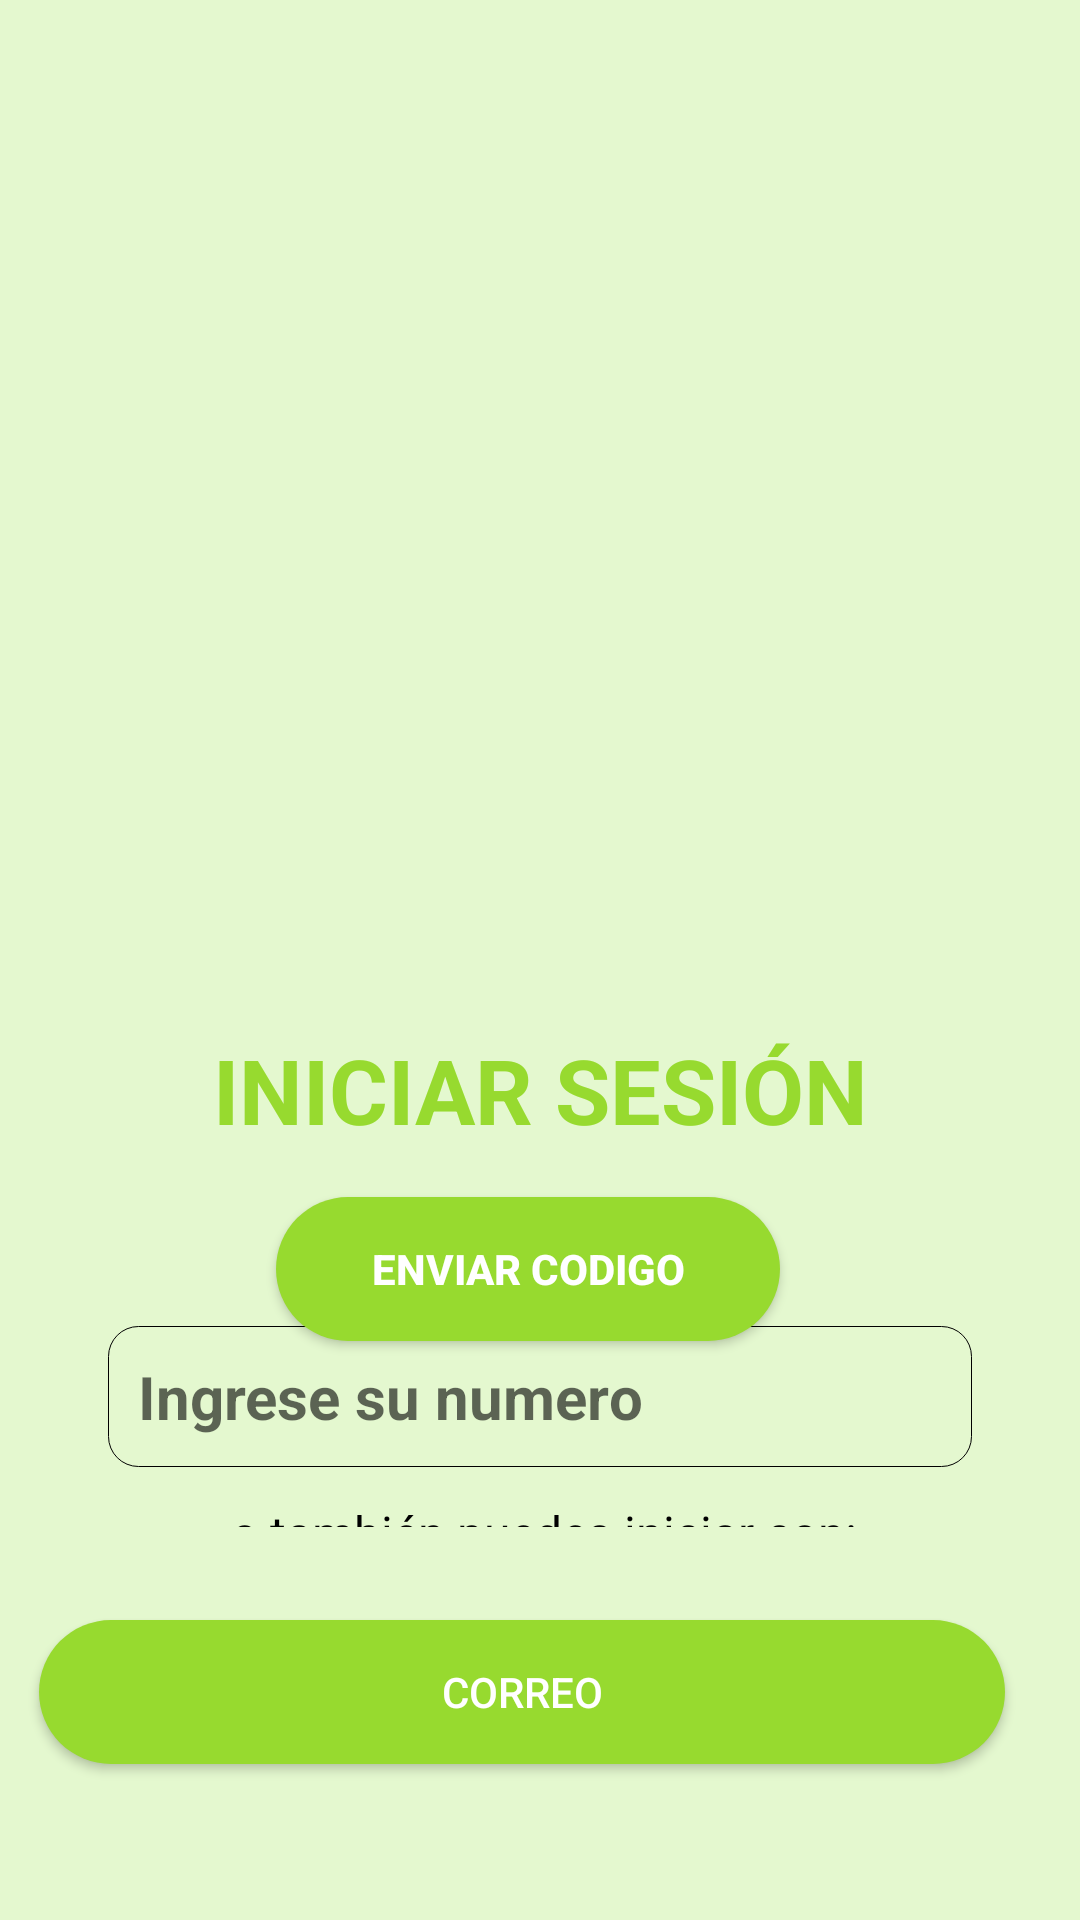

Here is an Android app screen rendered from its layout file. Give the layout XML and the strings, colors and styles it references.
<!-- AndroidManifest.xml: application theme Theme.Grupo1_Final -->
<!-- res/layout/activity_login.xml -->
<?xml version="1.0" encoding="utf-8"?>
<RelativeLayout xmlns:android="http://schemas.android.com/apk/res/android"
    xmlns:app="http://schemas.android.com/apk/res-auto"
    xmlns:tools="http://schemas.android.com/tools"
    android:layout_width="match_parent"
    android:layout_height="match_parent"
    android:background="#E4F8CF"
    tools:context=".LoginActivity">


    <ImageView
        android:id="@+id/imagen2"
        android:layout_width="423dp"
        android:layout_height="309dp"
        android:background="@drawable/ini"
        android:contentDescription="@null"
        android:scaleType="centerCrop"
        android:src="@drawable/ini"
        app:layout_constraintBottom_toTopOf="@+id/guideline_medium"
        app:layout_constraintEnd_toEndOf="parent"
        app:layout_constraintHorizontal_bias="0.142"
        app:layout_constraintStart_toStartOf="parent"
        app:layout_constraintTop_toTopOf="parent"
        app:layout_constraintVertical_bias="0.0" />

    <TextView
        android:id="@+id/texto1"
        android:layout_width="match_parent"
        android:layout_height="wrap_content"
        android:layout_below="@+id/imagen2"
        android:layout_marginTop="34dp"
        android:text="INICIAR SESIÓN"
        android:textAlignment="center"
        android:textColor="@color/purple_500"
        android:textSize="30sp"
        android:textStyle="bold" />

    <EditText
        android:id="@+id/numeroadmin"
        android:layout_width="wrap_content"
        android:layout_height="wrap_content"
        android:layout_below="@+id/imagen2"
        android:layout_alignParentStart="true"
        android:layout_alignParentEnd="true"
        android:layout_marginStart="36dp"
        android:layout_marginTop="133dp"
        android:layout_marginEnd="36dp"
        android:background="@drawable/textos"
        android:hint="Ingrese su numero"
        android:inputType="phone"
        android:padding="10dp"
        android:textSize="20dp"
        android:textStyle="bold"
        android:visibility="visible" />

    <EditText
        android:id="@+id/codigoadmin"

        android:layout_width="match_parent"
        android:layout_height="wrap_content"
        android:layout_below="@+id/imagen2"
        android:layout_margin="20dp"
        android:background="@drawable/textos"
        android:hint="Ingrese el código recibido"
        android:inputType="phone"
        android:padding="10dp"
        android:textStyle="bold"
        android:visibility="gone" />


    <Button
        android:id="@+id/enviarnumeroadmin"

        android:layout_width="202dp"
        android:layout_height="wrap_content"
        android:layout_alignParentStart="true"
        android:layout_alignParentEnd="true"
        android:layout_alignParentBottom="true"
        android:layout_marginStart="92dp"
        android:layout_marginLeft="20dp"
        android:layout_marginEnd="100dp"
        android:layout_marginRight="20dp"
        android:layout_marginBottom="193dp"
        android:background="@drawable/green_button"
        android:padding="10dp"
        android:text="ENVIAR CODIGO"
        android:textColor="@color/white"
        android:textStyle="bold" />

    <Button
        android:id="@+id/enviarcodigoadmin"
        android:layout_width="202dp"
        android:layout_height="wrap_content"
        android:layout_alignParentStart="true"
        android:layout_alignParentEnd="true"
        android:layout_alignParentBottom="true"
        android:layout_marginStart="100dp"
        android:layout_marginLeft="20dp"
        android:layout_marginEnd="92dp"
        android:layout_marginRight="20dp"
        android:layout_marginBottom="345dp"
        android:background="@drawable/green_button"
        android:padding="10dp"
        android:text="CONFIRMAR"
        android:textColor="@color/white"
        android:textStyle="bold"
        android:visibility="gone" />


    <TextView
        android:id="@+id/texto2"
        android:layout_width="300dp"
        android:layout_height="25dp"
        android:layout_above="@+id/btncorreo"
        android:layout_alignParentStart="true"
        android:layout_alignParentEnd="true"
        android:layout_marginStart="48dp"
        android:layout_marginTop="500dp"
        android:layout_marginEnd="45dp"
        android:layout_marginBottom="31dp"
        android:text="o también puedes iniciar con:"
        android:textAlignment="center"
        android:textColor="@color/black"
        android:textSize="16sp"
        android:textStyle="normal" />

    <Button
        android:id="@+id/btncorreo"
        android:layout_width="348dp"
        android:layout_height="wrap_content"
        android:layout_alignParentStart="true"
        android:layout_alignParentEnd="true"
        android:layout_alignParentBottom="true"
        android:layout_marginStart="13dp"
        android:layout_marginEnd="25dp"
        android:layout_marginRight="20dp"
        android:layout_marginBottom="52dp"
        android:background="@drawable/green_button"
        android:text="CORREO"
        android:textAlignment="center"
        android:textColor="@color/white" />

</RelativeLayout>
<!-- resources referenced by this layout -->
<resources>
  <color name="black">#FF000000</color>
  <color name="purple_500">#97DA2F</color>
  <color name="white">#FFFFFFFF</color>
  <!-- drawable green_button (drawable) -->
  <?xml version="1.0" encoding="utf-8"?>
  <selector xmlns:android="http://schemas.android.com/apk/res/android">
      <item>
          <shape android:shape="rectangle">
              <solid android:color="#97DA2F"/>
              <corners android:radius="50dp"/>
  
          </shape>
      </item>
  </selector>
  <!-- drawable textos (drawable) -->
  <?xml version="1.0" encoding="utf-8"?>
  <shape xmlns:android="http://schemas.android.com/apk/res/android">
      <stroke
          android:color="#000000"
          android:width="0.1dp">
      </stroke>
      <corners android:radius="10dp">
  
      </corners>
  </shape>
  <style name="Theme.Grupo1_Final" parent="Theme.MaterialComponents.DayNight.DarkActionBar">
          
          <item name="colorPrimary">@color/purple_500</item>
          <item name="colorPrimaryVariant">@color/purple_700</item>
          <item name="colorOnPrimary">@color/white</item>
          
          <item name="colorSecondary">@color/teal_200</item>
          <item name="colorSecondaryVariant">@color/teal_700</item>
          <item name="colorOnSecondary">@color/black</item>
          
          <item name="android:statusBarColor">?attr/colorPrimaryVariant</item>
          
      </style>
  <color name="purple_700">#97DA2F</color>
  <color name="teal_200">#97DA2F</color>
  <color name="teal_700">#97DA2F</color>
</resources>
